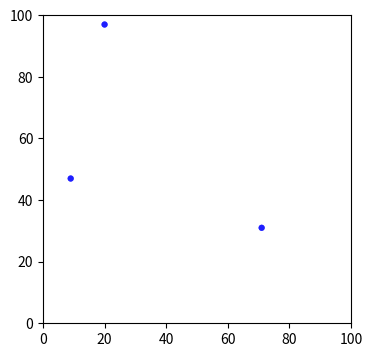

This chart was generated by the following Python code:
import numpy as np
import matplotlib.pyplot as plt
from matplotlib.patches import Circle
from matplotlib.collections import PatchCollection

def circles(x, y, s, c='b', vmin=None, vmax=None, **kwargs):
    """
    Make a scatter of circles plot of x vs y, where x and y are sequence 
    like objects of the same lengths. The size of circles are in data scale.

    Parameters
    ----------
    x,y : scalar or array_like, shape (n, )
        Input data
    s : scalar or array_like, shape (n, ) 
        Radius of circle in data unit.
    c : color or sequence of color, optional, default : 'b'
        `c` can be a single color format string, or a sequence of color
        specifications of length `N`, or a sequence of `N` numbers to be
        mapped to colors using the `cmap` and `norm` specified via kwargs.
        Note that `c` should not be a single numeric RGB or RGBA sequence 
        because that is indistinguishable from an array of values
        to be colormapped. (If you insist, use `color` instead.)  
        `c` can be a 2-D array in which the rows are RGB or RGBA, however. 
    vmin, vmax : scalar, optional, default: None
        `vmin` and `vmax` are used in conjunction with `norm` to normalize
        luminance data.  If either are `None`, the min and max of the
        color array is used.
    kwargs : `~matplotlib.collections.Collection` properties
        Eg. alpha, edgecolor(ec), facecolor(fc), linewidth(lw), linestyle(ls), 
        norm, cmap, transform, etc.

    Returns
    -------
    paths : `~matplotlib.collections.PathCollection`

    Examples
    --------
    a = np.arange(11)
    circles(a, a, a*0.2, c=a, alpha=0.5, edgecolor='none')
    plt.colorbar()

    License
    --------
    This code is under [The BSD 3-Clause License]
    (http://opensource.org/licenses/BSD-3-Clause)
    """


    if np.isscalar(c):
        kwargs.setdefault('color', c)
        c = None
    if 'fc' in kwargs: kwargs.setdefault('facecolor', kwargs.pop('fc'))
    if 'ec' in kwargs: kwargs.setdefault('edgecolor', kwargs.pop('ec'))
    if 'ls' in kwargs: kwargs.setdefault('linestyle', kwargs.pop('ls'))
    if 'lw' in kwargs: kwargs.setdefault('linewidth', kwargs.pop('lw'))

    patches = [Circle((x_, y_), s_) for x_, y_, s_ in np.broadcast(x, y, s)]
    collection = PatchCollection(patches, **kwargs)
    if c is not None:
        collection.set_array(np.asarray(c))
        collection.set_clim(vmin, vmax)

    ax = plt.gca()
    ax.add_collection(collection)
    ax.autoscale_view()
    if c is not None:
        plt.sci(collection)
    return collection

plt.figure(figsize=(6,4))
ax = plt.subplot(aspect='equal')

num_grid_points = 100
num_dots = 3

# this randomly generates integers corresponding to the X and Y indices in the grid
xy_loc_int = np.random.randint(0, high=num_grid_points, size=(num_dots,2))

out = circles(xy_loc_int[:,0], xy_loc_int[:,1], np.ones((num_dots,1)), c= 'b', alpha=0.5, ec='none')

plt.xlim(0,100)
plt.ylim(0,100)
plt.show()